Run: headless pygame with SDL's dummy video driver; simulated clock (each Clock.tick advances the game by its frame time, no real sleeping); random seed 0; keys injected as events and as key.get_pressed() state; no mouse input.
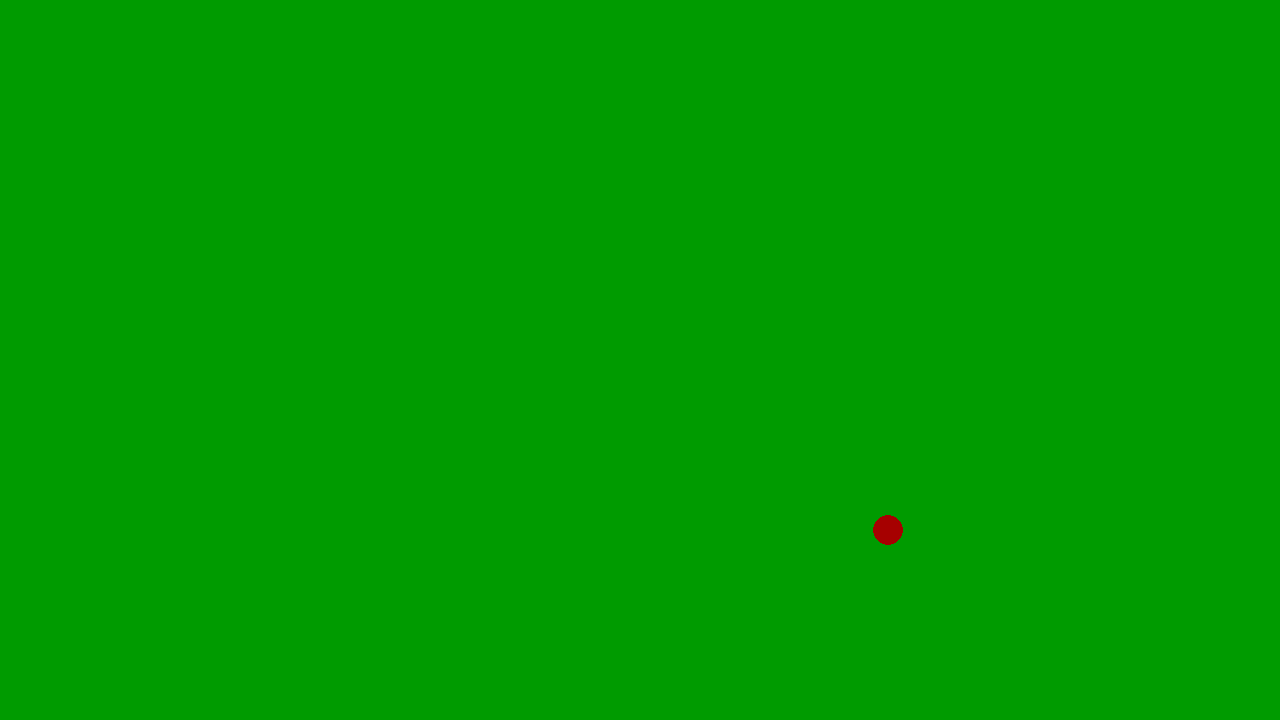
Frame 1 of 4 · flips 1–60 · no input
Frame 2 of 4 · flips 61–180 · tapped SPACE, RETURN · held RIGHT (→), D · screen unchanged from frame 1, image omitted
Frame 3 of 4 · flips 181–300 · held DOWN (↓), S · screen unchanged from frame 2, image omitted
Frame 4 of 4 · flips 301–420 · held LEFT (←), A, UP (↑), W · screen unchanged from frame 3, image omitted

The pygame program that drew these frames:

import pygame as pg
from random import randint

WINDOW_WIDTH, WINDOW_HEIGTH = 1280, 720
FPS = 60


pg.init()

x, y, r = randint(100, 1600), randint(100, 620), randint(10, 100)
color = (randint(100, 255), 0, 0)

screen = pg.display.set_mode((WINDOW_WIDTH, WINDOW_HEIGTH))
clock = pg.time.Clock()

is_running = True
while is_running:
    clock.tick(FPS)

    # обработка событий
    for event in pg.event.get():
        if event.type == pg.QUIT:
            is_running = False
            break

    # обработка состояния игры


    # отрисовка
    screen.fill((0, 155, 0))
    pg.draw.circle(screen, color, (x, y), r)
    pg.display.flip()
